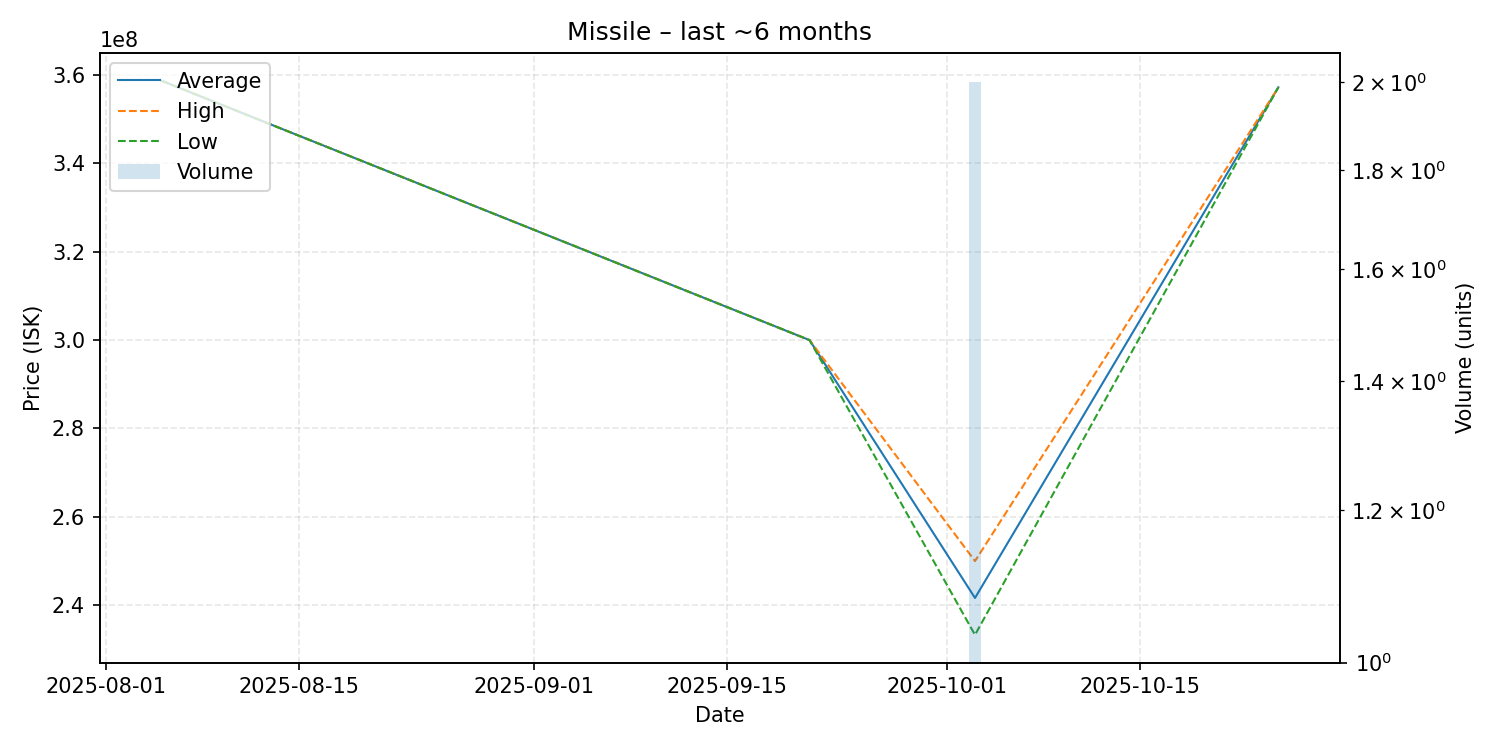

The file beside this chart, header and first rows:
date, average, highest, lowest, order_count, volume
2025-08-05, 358700000, 358700000, 358700000, 1, 1
2025-09-21, 300000000, 300000000, 300000000, 1, 1
2025-10-03, 241650000, 250000000, 233300000, 2, 2
2025-10-25, 357200000, 357200000, 357200000, 1, 1
